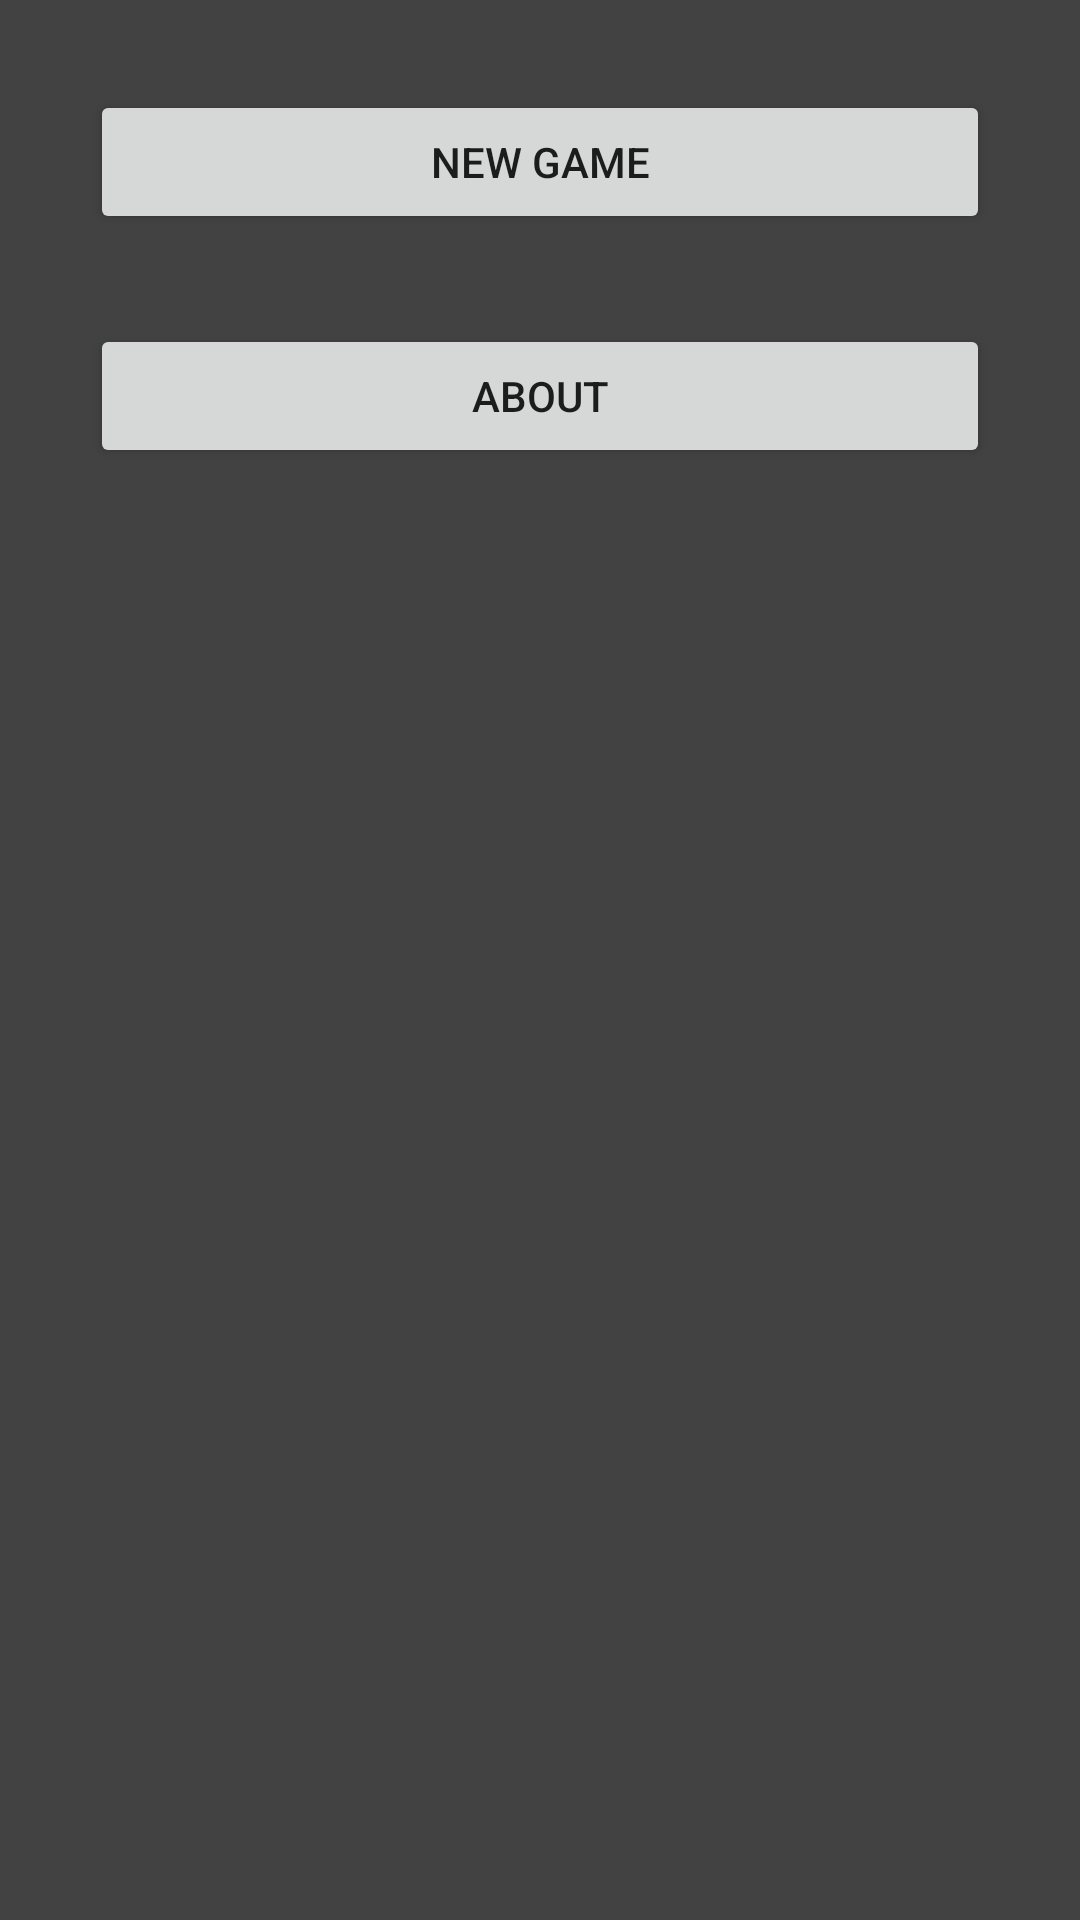

This screen was rendered from an Android layout file. Write that file and the resources it references.
<!-- AndroidManifest.xml: application theme Theme.JanithQuiz -->
<!-- res/layout/activity_dashboard.xml -->
<?xml version="1.0" encoding="utf-8"?>
<androidx.constraintlayout.widget.ConstraintLayout xmlns:android="http://schemas.android.com/apk/res/android"
    xmlns:app="http://schemas.android.com/apk/res-auto"
    xmlns:tools="http://schemas.android.com/tools"
    android:layout_width="match_parent"
    android:background="@color/cardview_dark_background"

    android:layout_height="match_parent"
    tools:context=".DashboardActivity">

    <Button
        android:id="@+id/start_game_btn"
        android:layout_width="match_parent"
        android:layout_height="wrap_content"
        android:layout_margin="30dp"
        android:text="New Game"
        app:layout_constraintTop_toTopOf="parent" />

    <Button
        android:id="@+id/about_btn"
        android:layout_width="match_parent"
        android:layout_height="wrap_content"
        android:text="About"
        android:layout_margin="30dp"

        app:layout_constraintEnd_toEndOf="parent"
        app:layout_constraintStart_toStartOf="@+id/start_game_btn"
        app:layout_constraintTop_toBottomOf="@+id/start_game_btn" />
</androidx.constraintlayout.widget.ConstraintLayout>
<!-- resources referenced by this layout -->
<resources>
  <style name="Theme.JanithQuiz" parent="Theme.MaterialComponents.DayNight.DarkActionBar">
          
          <item name="colorPrimary">@color/purple_500</item>
          <item name="colorPrimaryVariant">@color/purple_700</item>
          <item name="colorOnPrimary">@color/white</item>
          
          <item name="colorSecondary">@color/teal_200</item>
          <item name="colorSecondaryVariant">@color/teal_700</item>
          <item name="colorOnSecondary">@color/black</item>
          
          <item name="android:statusBarColor" tools:targetApi="l">?attr/colorPrimaryVariant</item>
          
      </style>
  <!-- not gathered from this repository: default colours our renderer supplied (Android Studio template values) -->
  <color name="purple_500">#FF6200EE</color>
  <color name="purple_700">#FF3700B3</color>
  <color name="teal_200">#FF03DAC5</color>
  <color name="teal_700">#FF018786</color>
  <color name="black">#FF000000</color>
  <color name="white">#FFFFFFFF</color>
</resources>
